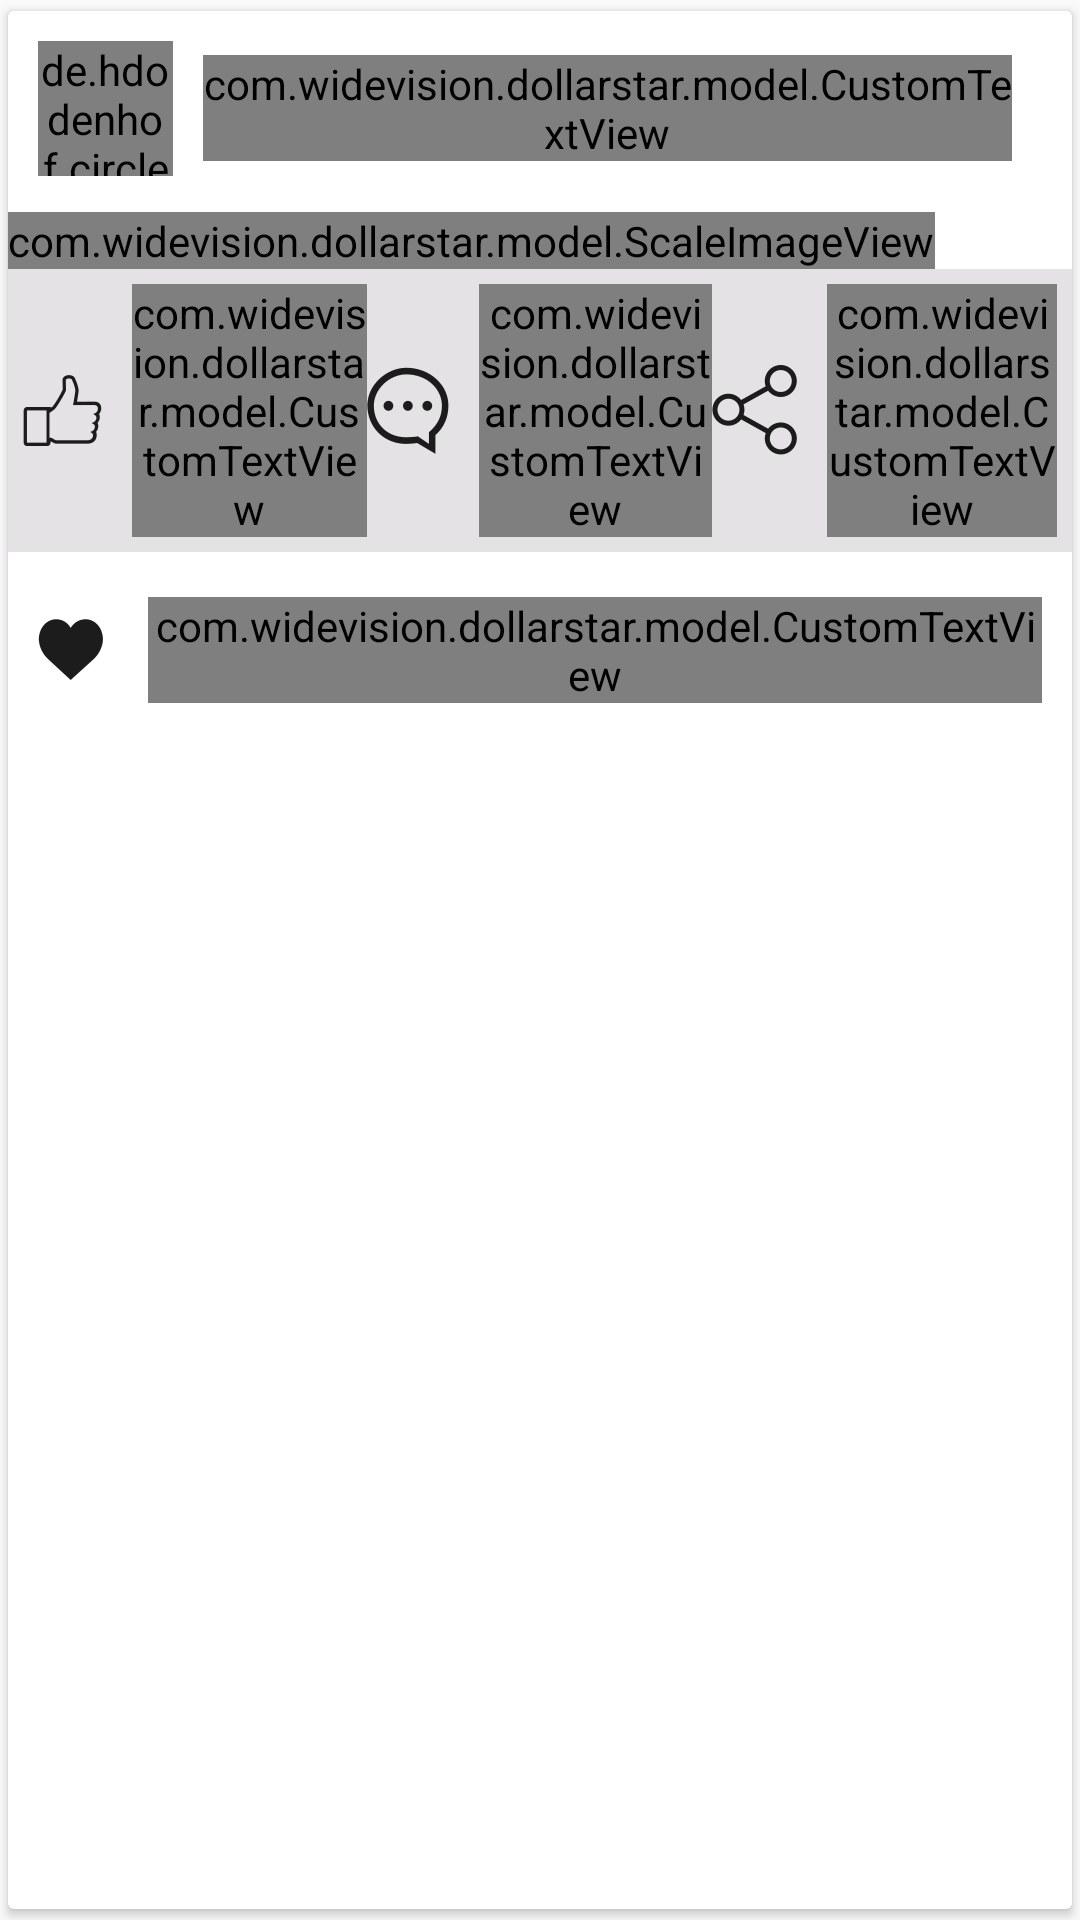

This screen was rendered from an Android layout file. Write that file and the resources it references.
<!-- AndroidManifest.xml: application theme AppTheme.NoActionBar -->
<!-- res/layout/home_list_row.xml -->
<?xml version="1.0" encoding="utf-8"?>
<android.support.v7.widget.CardView xmlns:android="http://schemas.android.com/apk/res/android"
    xmlns:card_view="http://schemas.android.com/apk/res-auto"
    android:layout_width="match_parent"
    android:layout_height="wrap_content"
    android:layout_margin="5dp"
    card_view:cardUseCompatPadding="true">

    <RelativeLayout xmlns:android="http://schemas.android.com/apk/res/android"
        xmlns:app="http://schemas.android.com/apk/res-auto"
        android:layout_width="match_parent"
        android:layout_height="wrap_content"
        android:background="#FFFFFF"
        android:orientation="vertical">

        <LinearLayout
            android:id="@+id/top"
            android:layout_width="match_parent"
            android:layout_height="wrap_content"
            android:gravity="center_vertical"
            android:orientation="horizontal"
            android:paddingLeft="10dp"
            android:paddingRight="10dp"
            android:paddingTop="10dp"
            android:weightSum="1">

            <RelativeLayout
                android:layout_width="45dp"
                android:layout_height="45dp">

                <ProgressBar
                    style="@android:style/Widget.Holo.ProgressBar.Small"
                    android:layout_width="wrap_content"
                    android:layout_height="wrap_content"
                    android:layout_centerInParent="true" />

                <de.hdodenhof.circleimageview.CircleImageView
                    android:id="@+id/profileIMG"
                    android:layout_width="45dp"
                    android:layout_height="45dp"
                    android:scaleType="centerCrop"
                    android:src="@drawable/demo_image"
                    app:civ_border_color="@color/colorAccent"
                    app:civ_border_overlay="true"
                    app:civ_border_width="0.2dp" />

            </RelativeLayout>

            <com.widevision.dollarstar.model.CustomTextView
                android:id="@+id/user_nameTXT"
                android:layout_width="0dp"
                android:layout_height="wrap_content"
                android:layout_marginLeft="10dp"
                android:layout_weight="1"
                android:text="User Name"
                android:textColor="#000000"
                android:textSize="15sp" />

            <ImageView
                android:id="@+id/action_menu"
                android:layout_width="wrap_content"
                android:layout_height="wrap_content"
                android:padding="5dp"
                android:src="@drawable/menu_icon"
                android:tint="#9B9B9B" />

        </LinearLayout>

        <RelativeLayout
            android:id="@+id/post_image_view_layout"
            android:layout_width="match_parent"
            android:layout_height="wrap_content"
            android:layout_below="@+id/top"
            android:layout_marginTop="12dp">

            <ProgressBar
                style="@android:style/Widget.Holo.ProgressBar.Small"
                android:layout_width="wrap_content"
                android:layout_height="wrap_content"
                android:layout_centerInParent="true" />

            <com.widevision.dollarstar.model.ScaleImageView
                android:id="@+id/post_image_view"
                android:layout_width="wrap_content"
                android:layout_height="wrap_content"
                android:scaleType="centerCrop" />

        </RelativeLayout>

        <LinearLayout
            android:id="@+id/bottom_row"
            android:layout_width="match_parent"
            android:layout_height="wrap_content"
            android:layout_below="@+id/post_image_view_layout"
            android:background="#E4E2E4"
            android:gravity="center_vertical"
            android:orientation="horizontal"
            android:padding="5dp"
            android:weightSum="3">

            <LinearLayout
                android:id="@+id/like_layout"
                android:layout_width="0dp"
                android:layout_height="wrap_content"
                android:layout_weight="1"
                android:gravity="center_vertical|center">

                <ImageView
                    android:id="@+id/like_icon"
                    android:layout_width="wrap_content"
                    android:layout_height="wrap_content"
                    android:src="@drawable/like" />

                <com.widevision.dollarstar.model.CustomTextView
                    android:layout_width="wrap_content"
                    android:layout_height="wrap_content"
                    android:layout_marginLeft="10dp"
                    android:lines="1"
                    android:text="Like"
                    android:textColor="#818181"
                    android:textSize="13sp" />
            </LinearLayout>

            <LinearLayout
                android:id="@+id/comment_layout"
                android:layout_width="0dp"
                android:layout_height="wrap_content"
                android:layout_weight="1"
                android:gravity="center_vertical|center">

                <ImageView
                    android:layout_width="wrap_content"
                    android:layout_height="wrap_content"
                    android:src="@drawable/comment" />

                <com.widevision.dollarstar.model.CustomTextView
                    android:layout_width="wrap_content"
                    android:layout_height="wrap_content"
                    android:layout_marginLeft="10dp"
                    android:lines="1"
                    android:text="Comment"
                    android:textColor="#818181"
                    android:textSize="13sp" />
            </LinearLayout>

            <LinearLayout
                android:id="@+id/share_layout"
                android:layout_width="0dp"
                android:layout_height="wrap_content"
                android:layout_weight="1"
                android:gravity="center_vertical|center">

                <ImageView
                    android:layout_width="wrap_content"
                    android:layout_height="wrap_content"
                    android:src="@drawable/share" />

                <com.widevision.dollarstar.model.CustomTextView
                    android:layout_width="wrap_content"
                    android:layout_height="wrap_content"
                    android:layout_marginLeft="10dp"
                    android:lines="1"
                    android:text="Share"
                    android:textColor="#818181"
                    android:textSize="13sp" />
            </LinearLayout>
        </LinearLayout>

        <LinearLayout
            android:id="@+id/like_row"
            android:layout_width="match_parent"
            android:layout_height="wrap_content"
            android:layout_below="@+id/bottom_row"
            android:layout_marginTop="5dp"
            android:gravity="center_vertical"
            android:orientation="horizontal"
            android:padding="10dp">


            <ImageView
                android:id="@+id/like_image"
                android:layout_width="wrap_content"
                android:layout_height="wrap_content"
                android:src="@drawable/likeicon" />

            <com.widevision.dollarstar.model.CustomTextView
                android:id="@+id/like_countTXT"
                android:layout_width="match_parent"
                android:layout_height="wrap_content"
                android:layout_marginLeft="15dp"
                android:textColor="@color/black"
                android:textSize="16sp" />

        </LinearLayout>

        <View
            android:layout_width="match_parent"
            android:layout_height="0.5dp"
            android:layout_below="@id/like_row"
            android:layout_marginTop="3dp"
            android:background="#A8A8A8"
            android:visibility="gone" />

    </RelativeLayout>
</android.support.v7.widget.CardView>
<!-- resources referenced by this layout -->
<resources>
  <color name="black">#000000</color>
  <color name="colorAccent">#ffad00</color>
  <!-- drawable comment: png bitmap (drawable-hdpi, 2033 bytes) -->
  <!-- drawable like: png bitmap (drawable-hdpi, 1547 bytes) -->
  <!-- drawable likeicon: png bitmap (drawable-hdpi, 1452 bytes) -->
  <!-- drawable share: png bitmap (drawable-hdpi, 2057 bytes) -->
  <style name="AppTheme.NoActionBar">
          <item name="windowActionBar">false</item>
          <item name="windowNoTitle">true</item>
  
      </style>
</resources>
